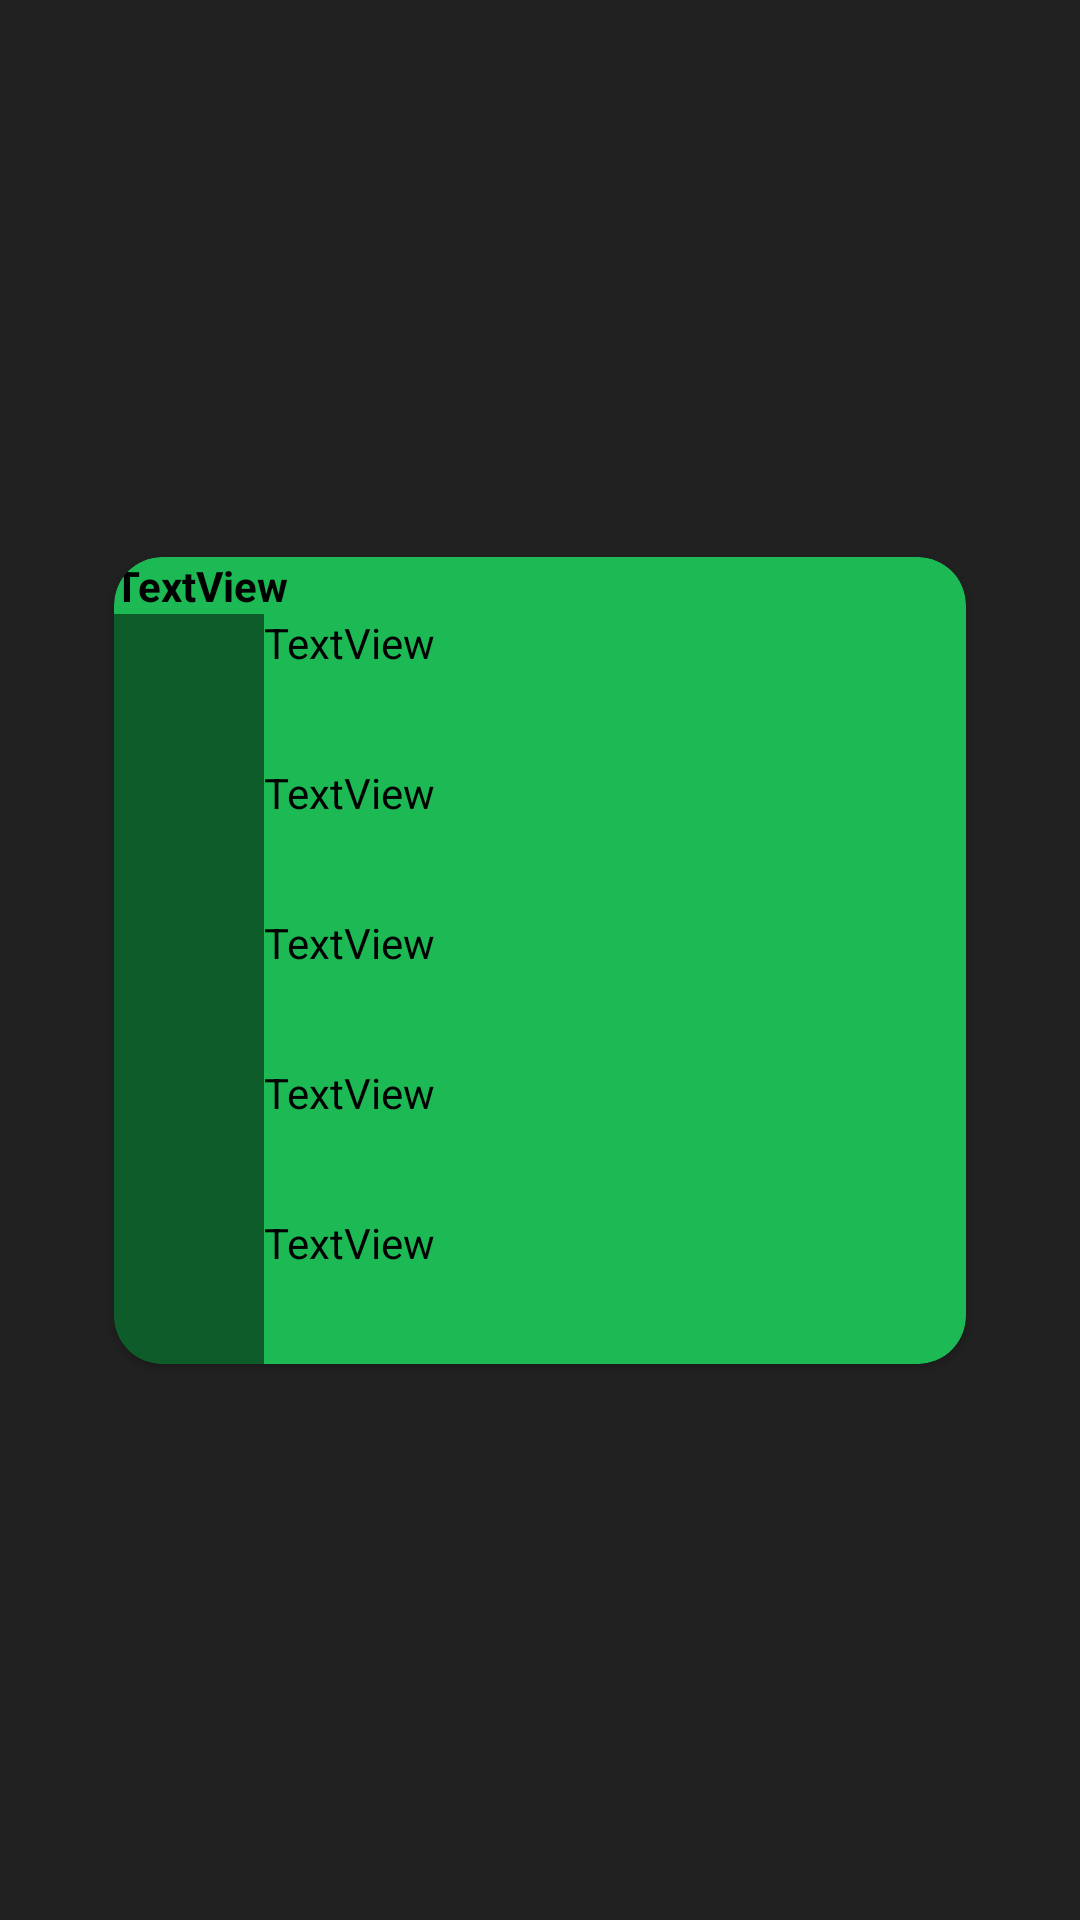

Layout XML and referenced resources for this Android screen:
<!-- AndroidManifest.xml: application theme Theme.Wrappify -->
<!-- res/layout/wrapped_slide.xml -->
<?xml version="1.0" encoding="utf-8"?>
<androidx.constraintlayout.widget.ConstraintLayout xmlns:android="http://schemas.android.com/apk/res/android"
    xmlns:app="http://schemas.android.com/apk/res-auto"
    android:layout_width="match_parent"
    android:layout_height="match_parent"
    android:background="@color/colorPrimary"
    android:layout_marginHorizontal="16dp">


    <LinearLayout
        android:background="@color/colorPrimary"
        android:layout_width="300dp"
        android:layout_height="wrap_content"
        app:layout_constraintBottom_toBottomOf="parent"
        app:layout_constraintEnd_toEndOf="parent"
        app:layout_constraintHorizontal_bias="0.5"
        app:layout_constraintStart_toStartOf="parent"
        app:layout_constraintTop_toTopOf="parent">

        <androidx.cardview.widget.CardView
            android:layout_width="match_parent"
            android:layout_height="match_parent"
            android:layout_margin="8dp"
            android:elevation="8dp"
            app:cardBackgroundColor="@color/colorAccent"
            app:cardCornerRadius="16dp">


            <LinearLayout
                android:layout_width="match_parent"
                android:layout_height="wrap_content"
                android:orientation="vertical">

                <TextView
                    android:id="@+id/slide_title"
                    android:layout_width="wrap_content"
                    android:layout_height="wrap_content"
                    android:text="TextView"
                    android:textColor="@color/black"
                    android:textStyle="bold" />

                <LinearLayout
                    android:layout_width="match_parent"
                    android:layout_height="match_parent"
                    android:orientation="horizontal">

                    <ImageView
                        android:id="@+id/image1"
                        android:layout_width="50dp"
                        android:layout_height="50dp"
                        app:layout_constraintEnd_toStartOf="@+id/song1"
                        app:layout_constraintHorizontal_bias="0.814"
                        app:layout_constraintStart_toStartOf="parent"
                        app:layout_constraintTop_toTopOf="parent"
                        app:srcCompat="@android:drawable/screen_background_dark_transparent" />

                    <TextView
                        android:id="@+id/text1"
                        android:layout_width="wrap_content"
                        android:layout_height="wrap_content"
                        android:layout_weight="1"
                        android:text="TextView"
                        android:textColor="@color/black" />

                </LinearLayout>

                <LinearLayout
                    android:layout_width="match_parent"
                    android:layout_height="match_parent"
                    android:orientation="horizontal">

                    <ImageView
                        android:id="@+id/image2"
                        android:layout_width="50dp"
                        android:layout_height="50dp"
                        app:layout_constraintEnd_toStartOf="@+id/song1"
                        app:layout_constraintHorizontal_bias="0.814"
                        app:layout_constraintStart_toStartOf="parent"
                        app:layout_constraintTop_toTopOf="parent"
                        app:srcCompat="@android:drawable/screen_background_dark_transparent" />

                    <TextView
                        android:id="@+id/text2"
                        android:layout_width="wrap_content"
                        android:layout_height="wrap_content"
                        android:layout_weight="1"
                        android:text="TextView"
                        android:textColor="@color/black" />
                </LinearLayout>

                <LinearLayout
                    android:layout_width="match_parent"
                    android:layout_height="match_parent"
                    android:orientation="horizontal">

                    <ImageView
                        android:id="@+id/image3"
                        android:layout_width="50dp"
                        android:layout_height="50dp"
                        app:layout_constraintEnd_toStartOf="@+id/song1"
                        app:layout_constraintHorizontal_bias="0.814"
                        app:layout_constraintStart_toStartOf="parent"
                        app:layout_constraintTop_toTopOf="parent"
                        app:srcCompat="@android:drawable/screen_background_dark_transparent" />

                    <TextView
                        android:id="@+id/text3"
                        android:layout_width="wrap_content"
                        android:layout_height="wrap_content"
                        android:layout_weight="1"
                        android:text="TextView"
                        android:textColor="@color/black" />
                </LinearLayout>

                <LinearLayout
                    android:layout_width="match_parent"
                    android:layout_height="match_parent"
                    android:orientation="horizontal">

                    <ImageView
                        android:id="@+id/image4"
                        android:layout_width="50dp"
                        android:layout_height="50dp"
                        app:layout_constraintEnd_toStartOf="@+id/song1"
                        app:layout_constraintHorizontal_bias="0.814"
                        app:layout_constraintStart_toStartOf="parent"
                        app:layout_constraintTop_toTopOf="parent"
                        app:srcCompat="@android:drawable/screen_background_dark_transparent" />

                    <TextView
                        android:id="@+id/text4"
                        android:layout_width="wrap_content"
                        android:layout_height="wrap_content"
                        android:layout_weight="1"
                        android:text="TextView"
                        android:textColor="@color/black" />
                </LinearLayout>

                <LinearLayout
                    android:layout_width="match_parent"
                    android:layout_height="match_parent"
                    android:orientation="horizontal">

                    <ImageView
                        android:id="@+id/image5"
                        android:layout_width="50dp"
                        android:layout_height="50dp"
                        app:layout_constraintEnd_toStartOf="@+id/song1"
                        app:layout_constraintHorizontal_bias="0.814"
                        app:layout_constraintStart_toStartOf="parent"
                        app:layout_constraintTop_toTopOf="parent"
                        app:srcCompat="@android:drawable/screen_background_dark_transparent" />

                    <TextView
                        android:id="@+id/text5"
                        android:layout_width="wrap_content"
                        android:layout_height="wrap_content"
                        android:layout_weight="1"
                        android:text="TextView"
                        android:textColor="@color/black" />
                </LinearLayout>

            </LinearLayout>

        </androidx.cardview.widget.CardView>
    </LinearLayout>

</androidx.constraintlayout.widget.ConstraintLayout>
<!-- resources referenced by this layout -->
<resources>
  <color name="black">#FF000000</color>
  <color name="colorAccent">#1DB954</color>
  <color name="colorPrimary">#212121</color>
  <style name="Theme.Wrappify" parent="Theme.AppCompat.Light.NoActionBar" />
</resources>
